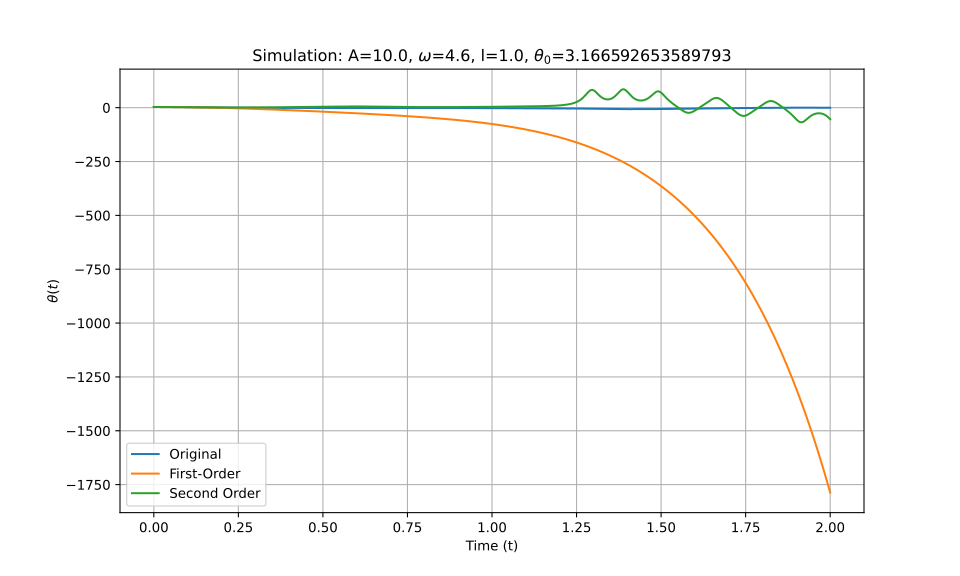

The file beside this chart, header and first rows:
t_eval, Equation_1, Equation_2, Equation_3
0.0, 3.167, 3.167, 3.167
0.002002, 3.166, 3.166, 3.166
0.004004, 3.165, 3.165, 3.165
0.006006, 3.163, 3.163, 3.163
0.008008, 3.16, 3.16, 3.16
0.01001, 3.156, 3.156, 3.156
0.01201, 3.151, 3.151, 3.151
0.01401, 3.146, 3.146, 3.146
0.01602, 3.14, 3.139, 3.14
0.01802, 3.132, 3.132, 3.132
0.02002, 3.124, 3.124, 3.124
0.02202, 3.115, 3.115, 3.115
0.02402, 3.106, 3.106, 3.106
0.02603, 3.095, 3.095, 3.095
0.02803, 3.084, 3.084, 3.084
0.03003, 3.071, 3.071, 3.071
0.03203, 3.058, 3.058, 3.058
0.03403, 3.044, 3.044, 3.044
0.03604, 3.03, 3.03, 3.03
0.03804, 3.014, 3.014, 3.014
0.04004, 2.998, 2.997, 2.998
0.04204, 2.98, 2.98, 2.98
0.04404, 2.962, 2.962, 2.962
0.04605, 2.943, 2.943, 2.943
0.04805, 2.923, 2.923, 2.923
0.05005, 2.903, 2.902, 2.903
0.05205, 2.882, 2.881, 2.882
0.05405, 2.859, 2.859, 2.859
0.05606, 2.836, 2.836, 2.836
0.05806, 2.813, 2.812, 2.813
0.06006, 2.788, 2.787, 2.788
0.06206, 2.763, 2.761, 2.763
0.06406, 2.736, 2.735, 2.737
0.06607, 2.709, 2.707, 2.71
0.06807, 2.682, 2.679, 2.682
0.07007, 2.653, 2.65, 2.654
0.07207, 2.624, 2.62, 2.625
0.07407, 2.594, 2.59, 2.595
0.07608, 2.564, 2.558, 2.564
0.07808, 2.532, 2.526, 2.533
0.08008, 2.501, 2.493, 2.501
0.08208, 2.468, 2.459, 2.469
0.08408, 2.435, 2.424, 2.436
0.08609, 2.401, 2.389, 2.402
0.08809, 2.367, 2.353, 2.367
0.09009, 2.332, 2.315, 2.332
0.09209, 2.296, 2.278, 2.297
0.09409, 2.26, 2.239, 2.261
0.0961, 2.224, 2.199, 2.224
0.0981, 2.187, 2.159, 2.187
0.1001, 2.149, 2.118, 2.15
0.1021, 2.111, 2.076, 2.112
0.1041, 2.073, 2.033, 2.074
0.1061, 2.034, 1.99, 2.035
0.1081, 1.995, 1.945, 1.996
0.1101, 1.955, 1.9, 1.957
0.1121, 1.915, 1.854, 1.918
0.1141, 1.875, 1.808, 1.878
0.1161, 1.835, 1.76, 1.838
0.1181, 1.794, 1.712, 1.798
... 940 more rows
